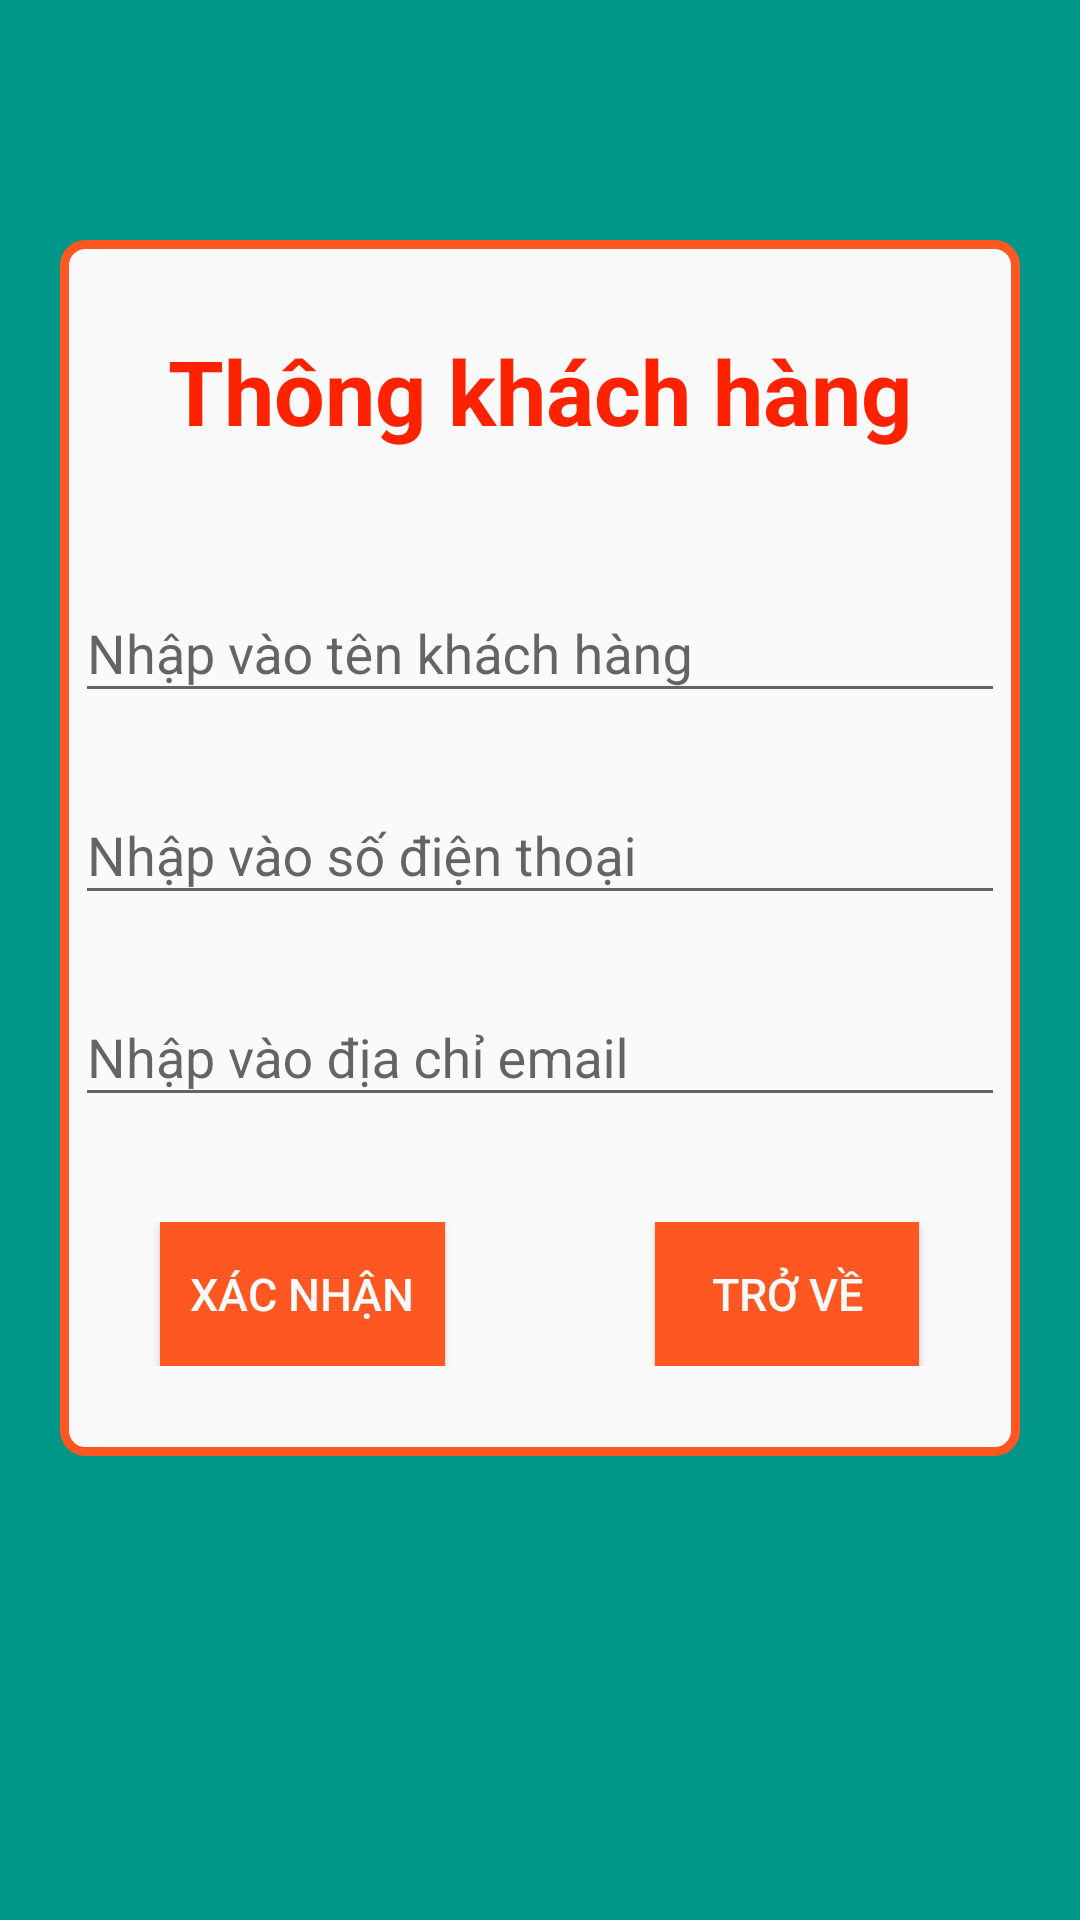

The Android layout XML behind this screen, and the referenced resources:
<!-- AndroidManifest.xml: application theme Theme.DoAnTMDT -->
<!-- res/layout/activity_thong_tin_k_h.xml -->
<?xml version="1.0" encoding="utf-8"?>
<LinearLayout xmlns:android="http://schemas.android.com/apk/res/android"
    xmlns:app="http://schemas.android.com/apk/res-auto"
    xmlns:tools="http://schemas.android.com/tools"
    android:orientation="vertical"
    android:background="#009688"
    android:layout_width="match_parent"
    android:layout_height="match_parent"
    tools:context=".activity.ThongTinKHActivity">
    <LinearLayout
        android:gravity="center"
        android:orientation="vertical"
        android:background="@drawable/boder_thongtin"
        android:layout_marginRight="20dp"
        android:layout_marginLeft="20dp"
        android:layout_marginTop="80dp"
        android:layout_marginBottom="80dp"
        android:layout_width="match_parent"
        android:layout_height="wrap_content">
        <TextView
            android:text="Thông khách hàng"
            android:layout_marginRight="5dp"
            android:layout_marginLeft="5dp"
            android:layout_marginTop="30dp"
            android:textSize="30sp"
            android:textStyle="bold"
            android:textColor="#f20"
            android:layout_width="wrap_content"
            android:layout_height="wrap_content"/>
        <com.google.android.material.textfield.TextInputLayout
            android:layout_marginTop="35dp"
            android:layout_width="match_parent"
            android:layout_height="wrap_content">
            <EditText
                android:id="@+id/edtTenKH"
                android:inputType="text"
                android:layout_margin="5dp"
                android:hint="Nhập vào tên khách hàng"
                android:layout_width="match_parent"
                android:layout_height="wrap_content"/>
        </com.google.android.material.textfield.TextInputLayout>
        <com.google.android.material.textfield.TextInputLayout
            android:layout_marginTop="10dp"
            android:layout_width="match_parent"
            android:layout_height="wrap_content">
            <EditText
                android:id="@+id/edtSDTKH"
                android:layout_margin="5dp"

                android:inputType="phone"
                android:hint="Nhập vào số điện thoại"
                android:layout_width="match_parent"
                android:layout_height="wrap_content"/>
        </com.google.android.material.textfield.TextInputLayout>
        <com.google.android.material.textfield.TextInputLayout
            android:layout_marginTop="10dp"
            android:layout_width="match_parent"
            android:layout_height="wrap_content">
            <EditText
                android:id="@+id/edtEmailKH"
                android:inputType="textEmailAddress"
                android:layout_margin="5dp"
                android:hint="Nhập vào địa chỉ email"
                android:layout_width="match_parent"
                android:layout_height="wrap_content"/>
        </com.google.android.material.textfield.TextInputLayout>
        <LinearLayout
            android:orientation="horizontal"
            android:gravity="center"
            android:layout_marginTop="30dp"
            android:layout_marginBottom="30dp"
            android:layout_width="match_parent"
            android:layout_height="wrap_content">
            <Button
                android:layout_marginRight="70dp"
                android:id="@+id/btnXacNhanInfoKH"
                android:text="Xác nhận"
                android:textSize="15sp"
                android:textColor="#fafafa"
                android:background="#FF5722"
                android:padding="10dp"
                android:layout_width="wrap_content"
                android:layout_height="wrap_content"/>
            <Button
                android:id="@+id/btnTroVeInfoKH"
                android:text="Trở về"
                android:textSize="15sp"
                android:textColor="#fafafa"
                android:background="#FF5722"
                android:padding="10dp"
                android:layout_width="wrap_content"
                android:layout_height="wrap_content"/>
        </LinearLayout>

    </LinearLayout>
</LinearLayout>
<!-- resources referenced by this layout -->
<resources>
  <!-- drawable boder_thongtin (drawable) -->
  <?xml version="1.0" encoding="utf-8"?>
  <shape xmlns:android="http://schemas.android.com/apk/res/android" android:shape="rectangle">
      <solid android:color="#fafafa"/>
      <corners android:radius="7dp"/>
      <stroke android:width="3dp" android:color="#FF5722"/>
  </shape>
  <style name="Theme.DoAnTMDT" parent="Theme.AppCompat.Light.NoActionBar">
          
          <item name="colorPrimary">@color/colorPrimary</item>
          <item name="colorPrimaryDark">@color/colorPrimaryDark</item>
          <item name="colorAccent">@color/colorAccent</item>
      </style>
  <color name="colorPrimary">#41009E</color>
  <color name="colorPrimaryDark">#3700B3</color>
  <color name="colorAccent">#03DAC5</color>
</resources>
